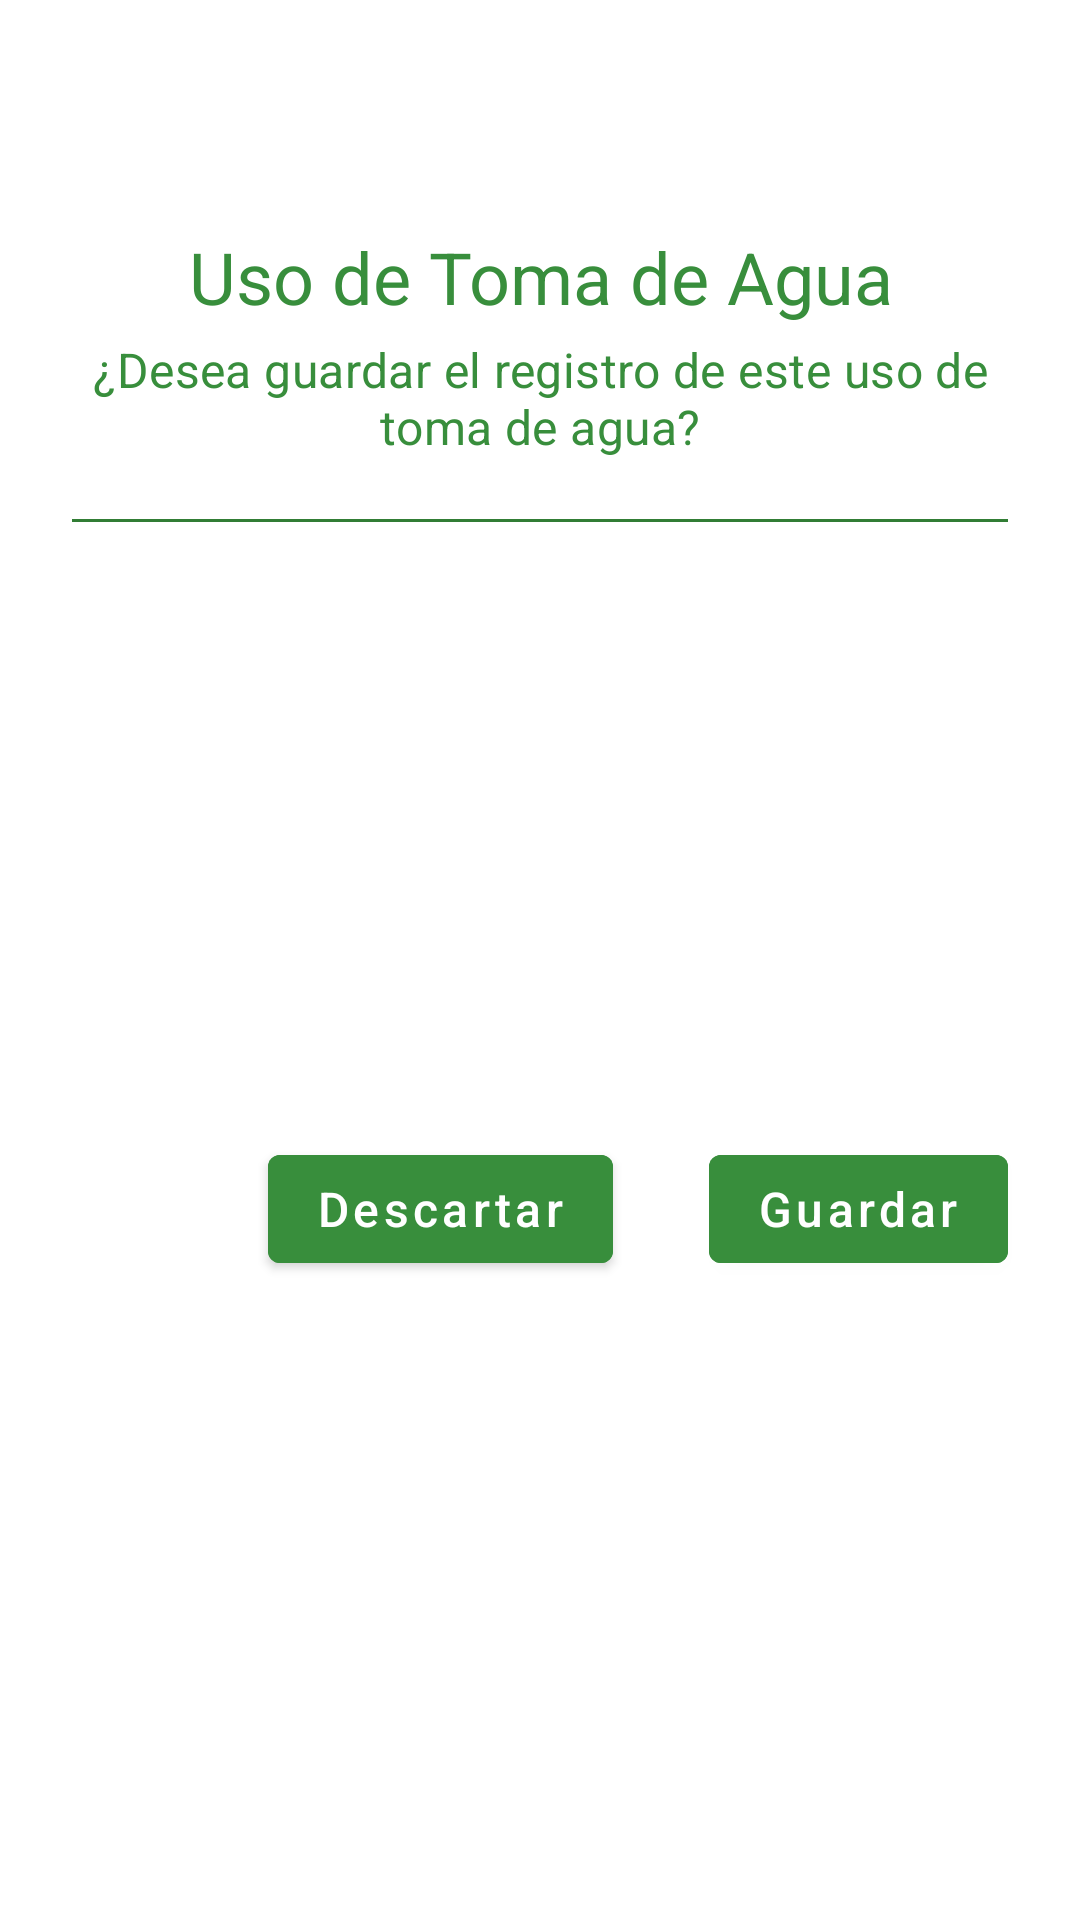

Android layout source for this screen:
<!-- AndroidManifest.xml: application theme Theme.SmartWaterViews -->
<!-- res/layout/fragment_save_session_dialog.xml -->
<?xml version="1.0" encoding="utf-8"?>
<androidx.constraintlayout.widget.ConstraintLayout xmlns:android="http://schemas.android.com/apk/res/android"
    xmlns:tools="http://schemas.android.com/tools"
    android:layout_width="match_parent"
    android:layout_height="wrap_content"
    xmlns:app="http://schemas.android.com/apk/res-auto"
    android:padding="@dimen/parent_screen_padding"
    tools:context=".ui.dialog.SaveSessionDialogFragment">

    <com.google.android.material.button.MaterialButton
        android:id="@+id/btn_close"
        style="@style/SmartWater.AddButton"
        android:layout_width="@dimen/minimum_button_height"
        android:layout_height="@dimen/minimum_button_height"
        app:icon="@drawable/ic_baseline_close_24"
        app:iconTint="?attr/colorSecondaryVariant"
        app:layout_constraintEnd_toEndOf="parent"
        app:layout_constraintHorizontal_bias="1.0"
        app:layout_constraintStart_toStartOf="parent"
        app:layout_constraintTop_toTopOf="parent" />

    <TextView
        android:id="@+id/tv_save_session_action_text"
        android:layout_width="wrap_content"
        android:layout_height="wrap_content"
        android:text="Uso de Toma de Agua"
        android:maxLines="2"
        android:textAlignment="center"
        android:layout_marginTop="@dimen/custom_margins_big"
        style="@style/SmartWater.TextAppearance.Headline5"
        android:textColor="?attr/colorSecondaryVariant"
        app:layout_constraintTop_toBottomOf="@id/btn_close"
        app:layout_constraintStart_toStartOf="parent"
        app:layout_constraintEnd_toEndOf="parent" />

    <TextView
        android:id="@+id/tv_save_session_description_text"
        android:layout_width="wrap_content"
        android:layout_height="wrap_content"
        android:paddingStart="@dimen/section_padding"
        android:paddingEnd="@dimen/section_padding"
        android:paddingBottom="@dimen/section_padding"
        android:text="¿Desea guardar el registro de este uso de toma de agua?"
        android:maxLines="2"
        android:textAlignment="center"
        android:textColor="?attr/colorSecondaryVariant"
        style="@style/TextAppearance.MaterialComponents.Subtitle1"
        app:layout_constraintTop_toBottomOf="@+id/tv_save_session_action_text"
        app:layout_constraintStart_toStartOf="parent"
        app:layout_constraintEnd_toEndOf="parent" />

    <com.google.android.material.divider.MaterialDivider
        android:id="@+id/div1"
        android:layout_width="match_parent"
        android:layout_height="@dimen/horizontal_div_height"
        android:layout_marginStart="@dimen/custom_margins_big"
        android:layout_marginTop="@dimen/custom_margins_big"
        android:layout_marginEnd="@dimen/custom_margins_big"
        android:layout_marginBottom="@dimen/custom_margins_big"
        android:background="?attr/colorSecondaryVariant"
        app:layout_constraintEnd_toEndOf="parent"
        app:layout_constraintStart_toStartOf="parent"
        app:layout_constraintTop_toBottomOf="@id/tv_save_session_description_text" />

    <com.google.android.material.button.MaterialButton
        android:id="@+id/btn_cancel"
        android:layout_width="wrap_content"
        android:layout_height="@dimen/minimum_button_height"
        android:text="Descartar"
        android:layout_marginTop="@dimen/custom_margins_big"
        android:layout_marginBottom="@dimen/custom_margins_big"
        android:layout_marginStart="@dimen/custom_margins_x_big"
        android:layout_marginEnd="@dimen/custom_margins_x_big"
        android:textColor="?attr/colorOnPrimary"
        android:textAllCaps="false"
        android:backgroundTint="?attr/colorSecondaryVariant"
        app:layout_constraintTop_toBottomOf="@+id/div1"
        app:layout_constraintStart_toStartOf="parent"
        app:layout_constraintBottom_toBottomOf="parent"
        app:layout_constraintEnd_toStartOf="@+id/btn_save"
        app:layout_constraintHorizontal_bias="1.0"/>

    <com.google.android.material.button.MaterialButton
        android:id="@+id/btn_save"
        android:layout_width="wrap_content"
        android:layout_height="@dimen/minimum_button_height"
        android:text="Guardar"
        android:layout_margin="@dimen/custom_margins_big"
        android:textColor="?attr/colorOnPrimary"
        android:backgroundTint="?attr/colorSecondaryVariant"
        android:textAllCaps="false"
        app:layout_constraintTop_toBottomOf="@+id/div1"
        app:layout_constraintStart_toStartOf="parent"
        app:layout_constraintEnd_toEndOf="parent"
        app:layout_constraintBottom_toBottomOf="parent"
        app:layout_constraintHorizontal_bias="1.0"/>

</androidx.constraintlayout.widget.ConstraintLayout>
<!-- resources referenced by this layout -->
<resources>
  <dimen name="custom_margins_big">16dp</dimen>
  <dimen name="custom_margins_x_big">32dp</dimen>
  <dimen name="horizontal_div_height">1dp</dimen>
  <dimen name="minimum_button_height">48dp</dimen>
  <dimen name="parent_screen_padding">8dp</dimen>
  <dimen name="section_padding">4dp</dimen>
  <style name="SmartWater.AddButton" parent="Widget.MaterialComponents.Button.TextButton">
          <item name="minWidth">@dimen/minimum_button_height_plus_padding</item>
          <item name="minHeight">@dimen/minimum_button_height_plus_padding</item>
          <item name="icon">@drawable/ic_baseline_add_24</item>
          <item name="iconPadding">0dp</item>
          <item name="android:paddingStart">12dp</item>
          <item name="android:paddingEnd">12dp</item>
          <item name="android:insetLeft">@dimen/ocd_inset</item>
          <item name="android:insetRight">@dimen/ocd_inset</item>
          <item name="android:insetTop">@dimen/ocd_inset</item>
          <item name="android:insetBottom">@dimen/ocd_inset</item>
      </style>
  <style name="SmartWater.TextAppearance.Headline5" parent="TextAppearance.MaterialComponents.Headline5">
          <item name="android:paddingStart">@dimen/titles_se_padding</item>
          <item name="android:paddingEnd">@dimen/titles_se_padding</item>
          <item name="android:paddingTop">@dimen/titles_tb_padding</item>
          <item name="android:paddingBottom">@dimen/titles_tb_padding</item>
      </style>
  <style name="Theme.SmartWaterViews" parent="Theme.MaterialComponents.DayNight.NoActionBar">
          
          <item name="colorPrimary">@color/blue_500</item>
          <item name="colorPrimaryVariant">@color/blue_700</item>
          <item name="colorOnPrimary">@color/white</item>
          <item name="colorPrimaryContainer">@color/blue_500_alpha_10</item>
          
          <item name="colorSecondary">@color/green_200</item>
          <item name="colorSecondaryVariant">@color/green_700</item>
          <item name="colorOnSecondary">@color/black</item>
          <item name="colorOnBackground">@color/black</item>
          <item name="colorSecondaryContainer">@color/green_200_alpha_10</item>
          
          <item name="android:statusBarColor">?attr/colorPrimaryVariant</item>
          
          <item name="android:textSize">@dimen/text_regular_size</item>
      </style>
  <dimen name="minimum_button_height_plus_padding">56dp</dimen>
  <dimen name="ocd_inset">0dp</dimen>
  <dimen name="titles_se_padding">8dp</dimen>
  <dimen name="titles_tb_padding">4dp</dimen>
  <color name="blue_500">#FF2196F3</color>
  <color name="blue_700">#FF1976D2</color>
  <color name="white">#FFFFFFFF</color>
  <color name="blue_500_alpha_10">#E9F5FE</color>
  <color name="green_200">#FFA5D6A7</color>
  <color name="green_700">#FF388E3C</color>
  <color name="black">#FF000000</color>
  <color name="green_200_alpha_10">#F6FbF6</color>
  <dimen name="text_regular_size">16sp</dimen>
</resources>
